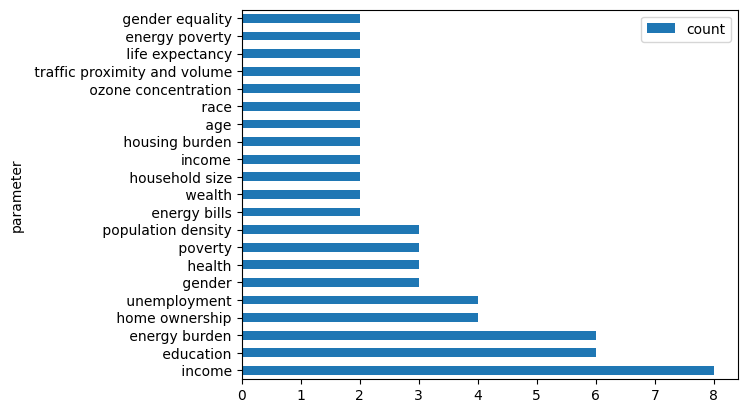

Data behind this chart, as committed beside it:
, parameter, count, doi
0, income, 8, '10.1016/j.enpol.2021.112444', '10.1016/…
1, education, 6, '10.1016/j.enpol.2021.112444', '10.1016/…
2, energy burden, 6, '10.1007/s10584-019-02521-7', '10.1016/j…
3, home ownership, 4, '10.1007/s10584-019-02521-7', '10.1016/j…
4, unemployment, 4, '10.1016/j.enpol.2019.110935', '10.1016/…
5, gender, 3, '10.1016/j.enpol.2021.112444', '10.1016/…
6, health, 3, '10.1016/j.enpol.2021.112444', '10.1016/…
7, poverty, 3, '10.1016/j.enpol.2019.110935', '10.1016/…
8, population density, 3, '10.1016/j.enpol.2019.110935', '10.1016/…
9, energy bills, 2, '10.1016/j.enbuild.2018.07.010', '10.339…
10, wealth, 2, '10.1016/j.erss.2018.08.005', '10.3390/i…
11, household size, 2, '10.1016/j.erss.2017.09.035', '10.1002/e…
12, income, 2, '10.1007/s10584-019-02521-7', '10.1016/j…
13, housing burden, 2, '10.1016/j.enpol.2019.110935', '10.1016/…
14, age, 2, '10.1016/j.enpol.2019.110935', '10.1002/…
15, race, 2, '10.1016/j.enpol.2019.110935', '10.3390/…
16, ozone concentration, 2, '10.1016/j.ref.2022.02.002', '10.1080/13…
17, traffic proximity and volume, 2, '10.1016/j.ref.2022.02.002', '10.1080/13…
18, life expectancy, 2, '10.1002/ente.202000668', '10.3390/ijerp…
19, energy poverty, 2, '10.3390/ijerph18020620', '10.1080/13549…
20, gender equality, 2, '10.1007/s10098-022-02278-1', '10.1007/s…
21, occupancy (low, 1, '10.1016/j.enbuild.2018.07.010'
22, moderate, 1, '10.1016/j.enbuild.2018.07.010'
23, high), 1, '10.1016/j.enbuild.2018.07.010'
24, behavioural energy use patterns, 1, '10.1016/j.enbuild.2018.07.010'
25, indoor issues (damp, 1, '10.1016/j.enbuild.2018.07.010'
26, mold, 1, '10.1016/j.enbuild.2018.07.010'
27, condensation), 1, '10.1016/j.enbuild.2018.07.010'
28, indoor thermal comfort, 1, '10.1016/j.enbuild.2018.07.010'
29, indoor air temperature, 1, '10.1016/j.enbuild.2018.07.010'
30, relative humidity, 1, '10.1016/j.enbuild.2018.07.010'
31, passive systems, 1, '10.1016/j.enpol.2020.111256'
32, building materials, 1, '10.1016/j.enpol.2020.111256'
33, ability to find strategies for heating/c…, 1, '10.1016/j.enpol.2020.111256'
34, psychological factors, 1, '10.1016/j.enpol.2020.111256'
35, fuel poverty, 1, '10.1016/j.enpol.2021.112444'
36, emplyoment status, 1, '10.1016/j.enpol.2021.112444'
37, problems to afford housing, 1, '10.1016/j.enpol.2021.112444'
38, dampness in dwelling, 1, '10.1016/j.enpol.2021.112444'
39, darkness in dwelling, 1, '10.1016/j.enpol.2021.112444'
40, ownership, 1, '10.1016/j.enpol.2021.112444'
41, place of living (region), 1, '10.1016/j.enpol.2021.112444'
42, double glazing, 1, '10.1016/j.enpol.2021.112444'
43, single-parent, 1, '10.1016/j.enpol.2021.112444'
44, costs of energy, 1, '10.1016/j.erss.2018.05.026'
45, inclusion in planning processes, 1, '10.1016/j.erss.2018.05.026'
46, profiteers, 1, '10.1016/j.erss.2018.05.026'
47, potential energy shortages, 1, '10.1016/j.erss.2018.05.026'
48, competitiveness, 1, '10.1016/j.erss.2018.05.026'
49, benefit for future generations, 1, '10.1016/j.erss.2018.05.026'
50, trust in utilities, 1, '10.1016/j.erss.2018.05.026'
51, trust in research/ non-governmental/ non…, 1, '10.1016/j.erss.2018.05.026'
52, employent numbers, 1, '10.1016/j.rser.2020.110610'
53, working-age, 1, '10.1016/j.rser.2020.110610'
54, employment factor, 1, '10.1016/j.rser.2020.110610'
55, power, 1, '10.1016/j.erss.2018.08.005'
56, equity, 1, '10.1016/j.erss.2018.08.005'
57, fairness, 1, '10.1016/j.erss.2018.08.005'
58, justice, 1, '10.1016/j.erss.2018.08.005'
59, privilege and (identify-based) oppressio…, 1, '10.1016/j.erss.2018.08.005'
... 371 more rows
